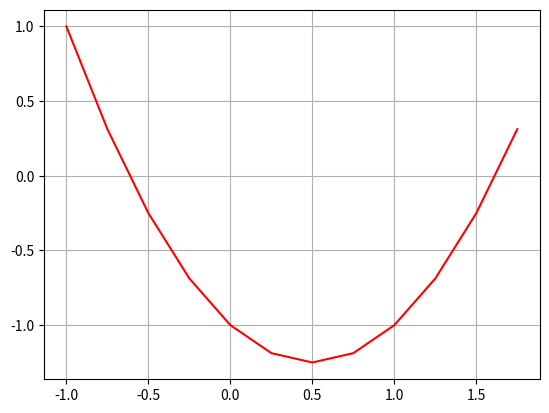

Here is the Python script that generated this plot: (Note: this script raises an exception after producing the figure.)
# 11502702 SABABADY Kamala 
# 11502168 SELVARAJAH Dinusan 

#******************************************************
import matplotlib.pyplot as plt 

#Partie 1 : x^2-x-1

#1.a)

def f(x):
    
   return x**2 - x - 1

x, dx = -1.0, 0.25
X, Y, Points = [], [], [] 

while x < 2:
    y = f(x)
    point = (x, y) 
    X.append(x) 
    Y.append(y)
    Points.append(point) 
    x += dx

print(X)
print(Y)
print("\n")

for point in Points:
   
    x = point[0] 
    y = point[1]
    if x >= 0.0: 
        print('{0:20.4f} {1:20.4f}'.format(x, y)) 
  
#1.b)    

print("\n")

plt.plot(X, Y, 'r')
plt.grid()
#plt.show()
plt.savefig('../tex/figure_1.png')
# plt.show remplacé plt.savefig('figure_1.png') !!!!!!!!!!!!!!!!!!!!!!!!!!!!!!!!!!!!!!!
# Attention au nom de chemin                    !!!!!!!!!!!!!!!!!!!!!!!!!


#1.c) Voir compte rendu 

#******************************************************
